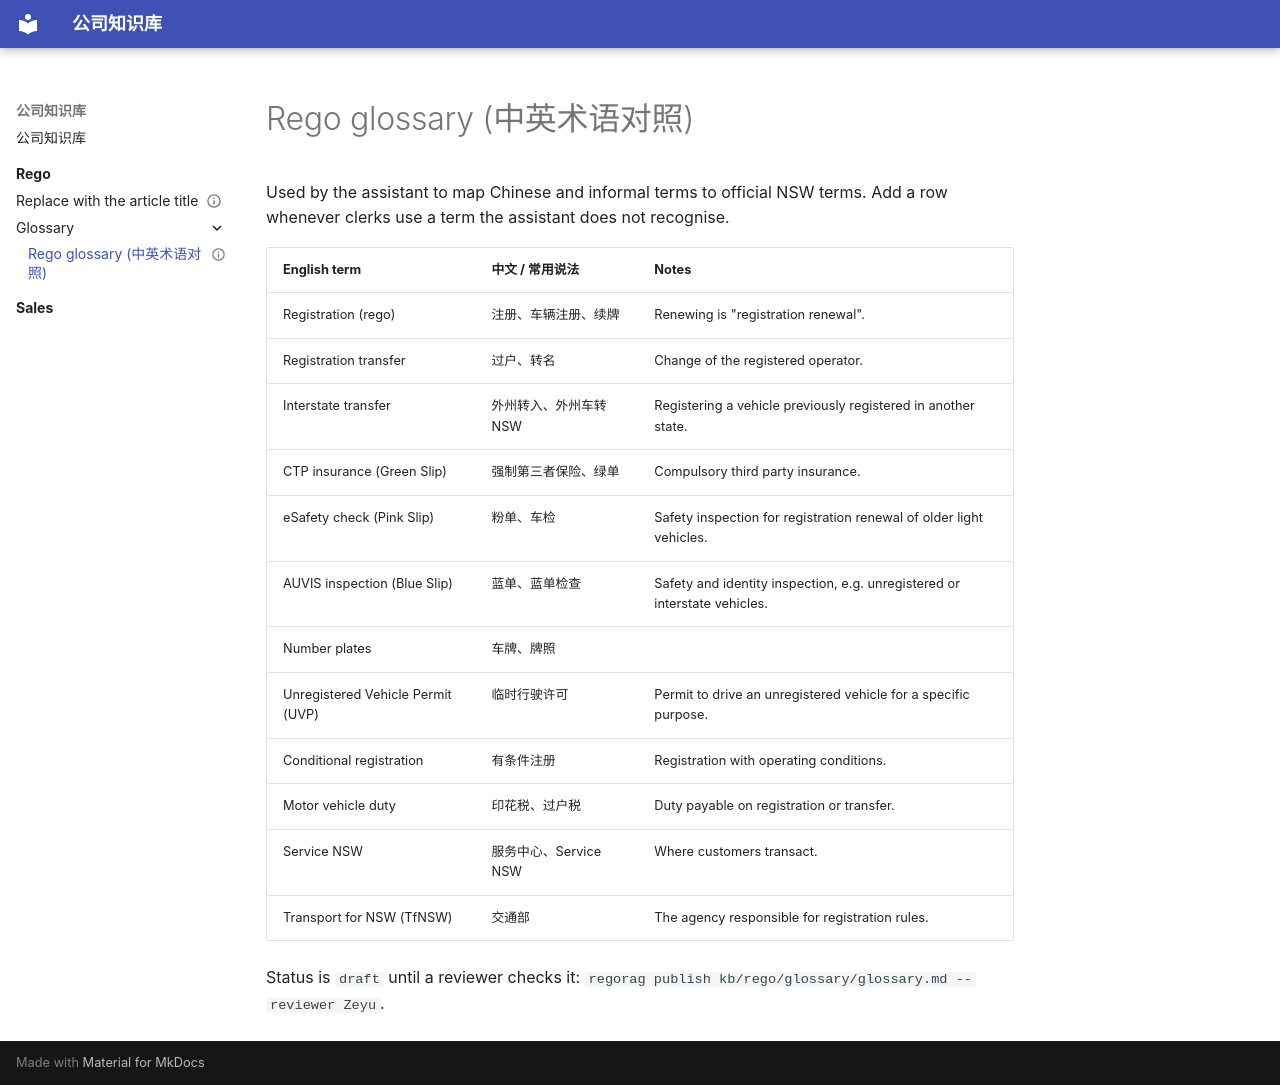

repository: ZeyuLiR/Rego-RAG · page: rego/glossary/glossary/index.html · generator: mkdocs

---
id: rego-glossary
title: Rego glossary (中英术语对照)
category: glossary
status: draft
state: NSW
owner: Zeyu
sources: []
version: 1
---

Used by the assistant to map Chinese and informal terms to official NSW terms. Add a row
whenever clerks use a term the assistant does not recognise.

| English term | 中文 / 常用说法 | Notes |
| --- | --- | --- |
| Registration (rego) | 注册、车辆注册、续牌 | Renewing is "registration renewal". |
| Registration transfer | 过户、转名 | Change of the registered operator. |
| Interstate transfer | 外州转入、外州车转 NSW | Registering a vehicle previously registered in another state. |
| CTP insurance (Green Slip) | 强制第三者保险、绿单 | Compulsory third party insurance. |
| eSafety check (Pink Slip) | 粉单、车检 | Safety inspection for registration renewal of older light vehicles. |
| AUVIS inspection (Blue Slip) | 蓝单、蓝单检查 | Safety and identity inspection, e.g. unregistered or interstate vehicles. |
| Number plates | 车牌、牌照 | |
| Unregistered Vehicle Permit (UVP) | 临时行驶许可 | Permit to drive an unregistered vehicle for a specific purpose. |
| Conditional registration | 有条件注册 | Registration with operating conditions. |
| Motor vehicle duty | 印花税、过户税 | Duty payable on registration or transfer. |
| Service NSW | 服务中心、Service NSW | Where customers transact. |
| Transport for NSW (TfNSW) | 交通部 | The agency responsible for registration rules. |

Status is `draft` until a reviewer checks it: `regorag publish kb/rego/glossary/glossary.md --reviewer Zeyu`.
